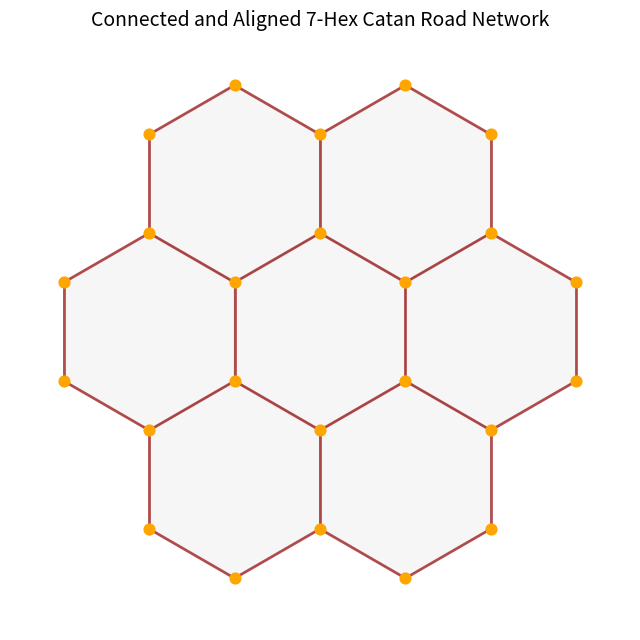

Reproduce this figure in Python.

"""## 🛣️ Task 2 -- Quantum Longest Road

### Task Description

The *Longest Road* in Catan is a classic path-finding and connectivity problem.
Here, you’ll use the connected road network graph of the 7-hex board.

**Your goal:**
- Identify the **longest continuous path** that could be built on the current network.
- Formulate the problem as a **graph traversal or combinatorial optimization** suitable for a quantum algorithm.

**Possible approaches:**
- Encode the pathfinding problem as a **QUBO** or **Ising Hamiltonian**, using penalty terms to ensure continuity.
- Use QAOA or a similar method to explore valid road configurations.
- Alternatively, use quantum random walks or amplitude amplification for path search.

💡 *Extension idea:* Consider randomizing blocked roads (representing occupied edges) and finding the new optimal route under constraints.

### Basic Map Generation
"""

import matplotlib.pyplot as plt
from matplotlib.patches import RegularPolygon
import numpy as np
import networkx as nx

def draw_connected_catan_board_aligned():
    # --- Parameters ---
    radius = 1.0  # hex side length
    hex_radius = radius
    # axial coordinates for 7-hex layout (center + 6 around)
    axial_coords = [(0, 0),
                    (1, 0), (1, -1), (0, -1),
                    (-1, 0), (-1, 1), (0, 1)]

    # convert axial to cartesian
    def axial_to_cart(q, r):
        x = hex_radius * (np.sqrt(3) * q + np.sqrt(3)/2 * r)
        y = hex_radius * (1.5 * r)
        return (x, y)

    hex_centers = [axial_to_cart(q, r) for q, r in axial_coords]

    # collect all vertices and edges
    vertices = []
    edges = []
    for (hx, hy) in hex_centers:
        for i in range(6):
            # rotate by +30° so that flat edges line up horizontally
            angle1 = np.radians(60 * i + 30)
            angle2 = np.radians(60 * (i + 1) + 30)
            x1, y1 = hx + hex_radius * np.cos(angle1), hy + hex_radius * np.sin(angle1)
            x2, y2 = hx + hex_radius * np.cos(angle2), hy + hex_radius * np.sin(angle2)
            vertices.append((x1, y1))
            vertices.append((x2, y2))
            edges.append(((x1, y1), (x2, y2)))

    # deduplicate nearby vertices
    unique_vertices = []
    tol = 1e-2
    def find_or_add(v):
        for u in unique_vertices:
            if np.linalg.norm(np.array(u) - np.array(v)) < tol:
                return u
        unique_vertices.append(v)
        return v

    merged_edges = []
    for a, b in edges:
        a2, b2 = find_or_add(a), find_or_add(b)
        if a2 != b2:
            merged_edges.append((a2, b2))

    # build graph
    G = nx.Graph()
    for v in unique_vertices:
        G.add_node(v)
    for a, b in merged_edges:
        G.add_edge(a, b)

    # plot
    fig, ax = plt.subplots(figsize=(8,8))
    ax.set_aspect('equal')
    ax.axis('off')

    # draw base hexes (rotated by 30°)
    for (hx, hy) in hex_centers:
        hex_patch = RegularPolygon(
            (hx, hy),
            numVertices=6,
            radius=hex_radius,
            orientation=np.radians(0),
            facecolor='lightgray',
            alpha=0.2,
            edgecolor='k'
        )
        ax.add_patch(hex_patch)

    pos = {v: v for v in G.nodes()}
    nx.draw_networkx_edges(G, pos, ax=ax, width=2, edge_color='brown', alpha=0.8)
    nx.draw_networkx_nodes(G, pos, ax=ax, node_color='orange', node_size=60)

    plt.title("Connected and Aligned 7-Hex Catan Road Network", fontsize=14)
    plt.show()

    print(f"Total vertices (settlement points): {len(unique_vertices)}")
    print(f"Total edges (roads): {len(merged_edges)}")

draw_connected_catan_board_aligned()
